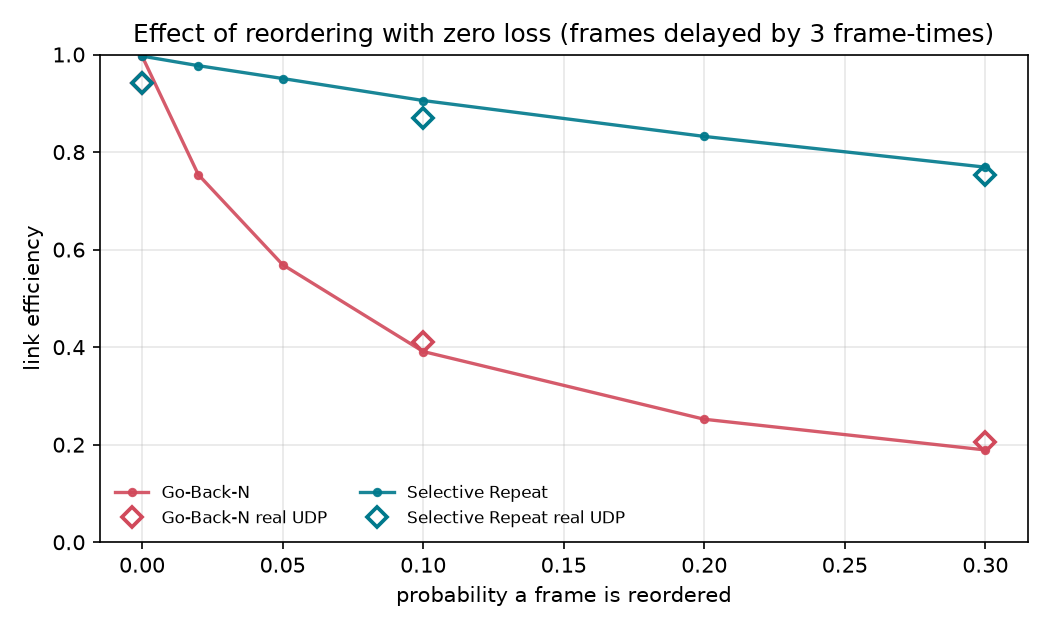

The data file committed next to this chart (first rows):
protocol, reorder_prob, level, efficiency, retransmissions_per_packet, out_of_order_discards_per_packet
gbn, 0.0, sim, 0.9967, 0.0, 0.0
gbn, 0.02, sim, 0.7537, 0.3236, 0.3031
gbn, 0.05, sim, 0.5691, 0.7541, 0.7054
gbn, 0.1, sim, 0.3911, 1.558, 1.451
gbn, 0.2, sim, 0.2522, 2.962, 2.73
gbn, 0.3, sim, 0.1892, 4.28, 3.9
gbn, 0.0, real, 0.9415, , 
gbn, 0.1, real, 0.4098, , 
gbn, 0.3, real, 0.2062, , 
sr, 0.0, sim, 0.9967, 0.0, 0.0
sr, 0.02, sim, 0.9771, 0.02022, 0.0
sr, 0.05, sim, 0.9508, 0.04856, 0.0
sr, 0.1, sim, 0.9056, 0.1013, 0.0
sr, 0.2, sim, 0.8321, 0.1992, 0.0
sr, 0.3, sim, 0.769, 0.2979, 0.0
sr, 0.0, real, 0.9415, , 
sr, 0.1, real, 0.87, , 
sr, 0.3, real, 0.7522, , 
